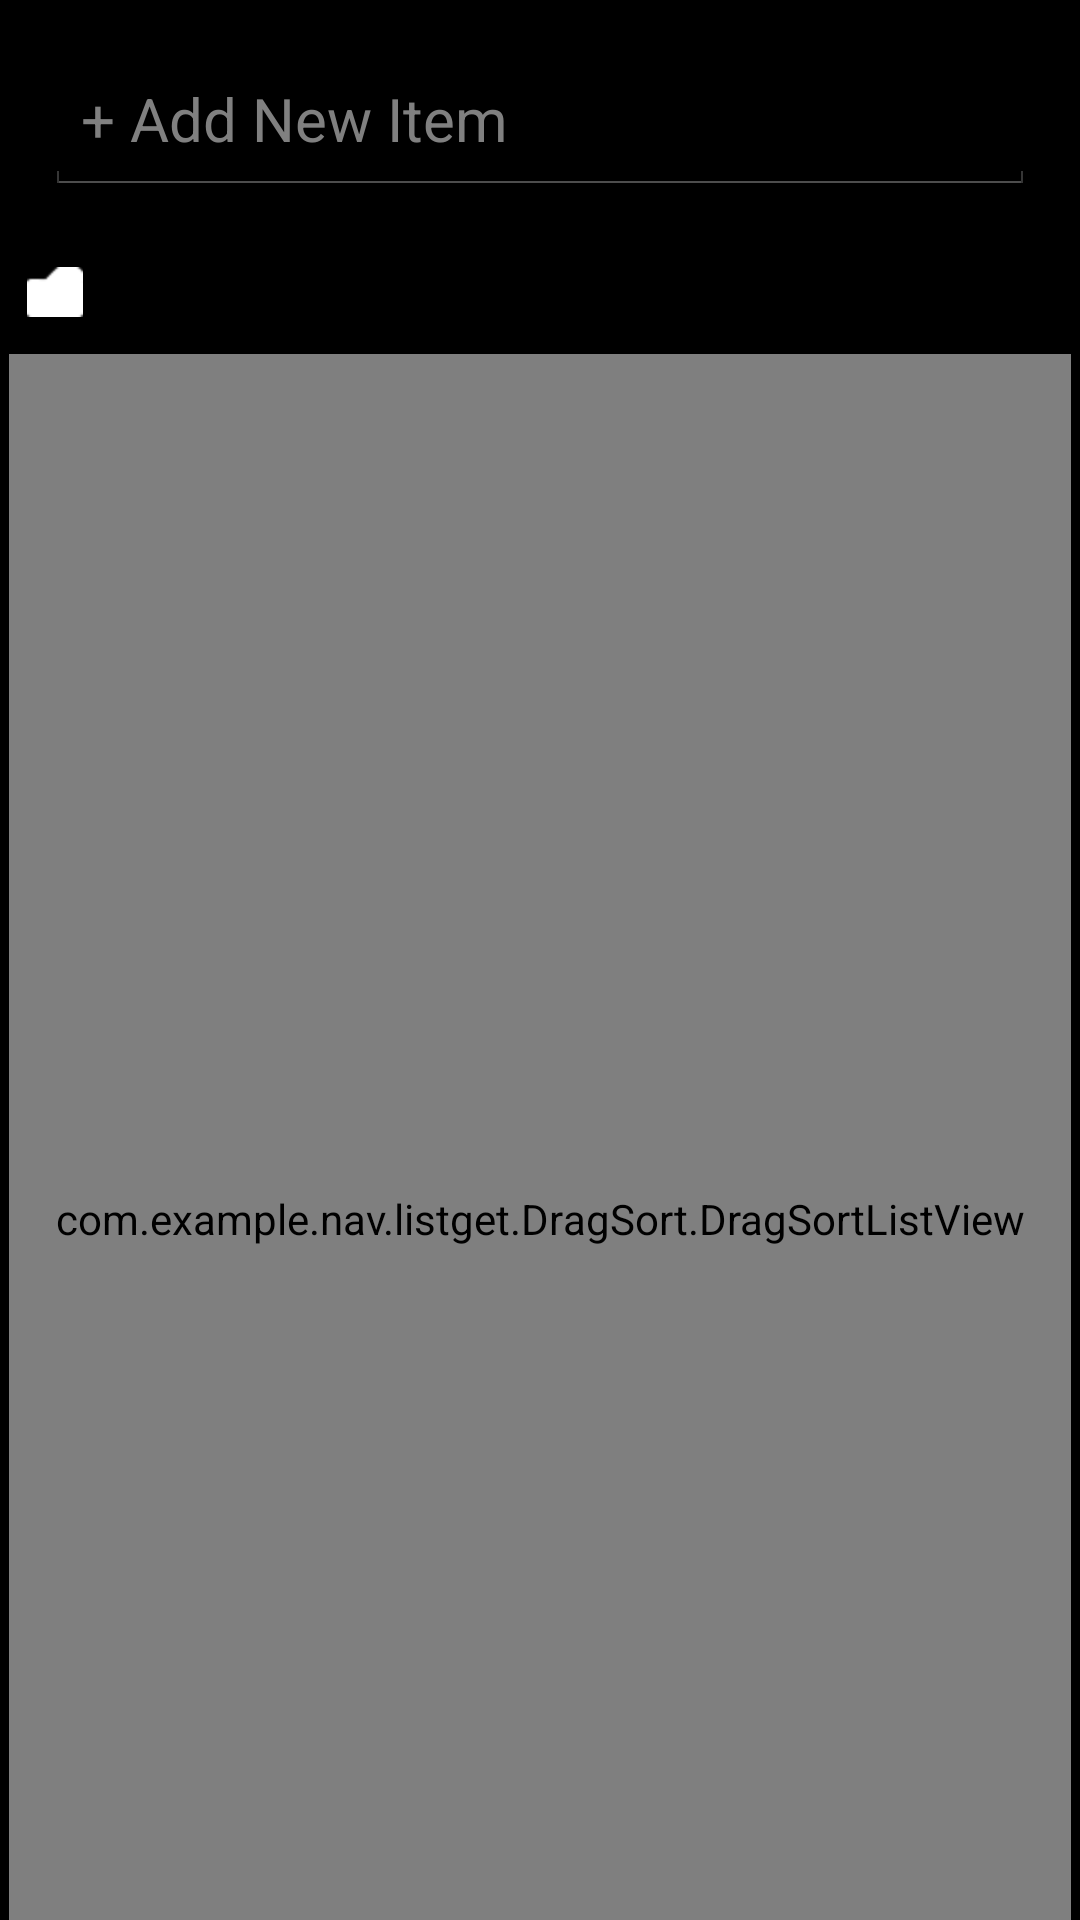

Produce the Android XML layout that renders to this screen, including the resource entries it uses.
<!-- AndroidManifest.xml: application theme AppTheme -->
<!-- res/layout/activity_item.xml -->
<LinearLayout xmlns:android="http://schemas.android.com/apk/res/android"
    xmlns:tools="http://schemas.android.com/tools"
    xmlns:dslv="http://schemas.android.com/apk/res-auto"
    android:layout_width="match_parent"
    android:layout_height="match_parent"
    android:orientation="vertical">

    <EditText
        android:id="@+id/addItem"
        android:layout_width="fill_parent"
        android:layout_height="50dip"
        android:layout_margin="15dp"
        android:hint="@string/action_add_item"
        android:imeOptions="actionDone"
        android:inputType="text"
        android:selectAllOnFocus="true"
        android:textSize="20sp" >
    </EditText>

    <LinearLayout
        android:id="@+id/relativeLayout2"
        android:layout_width="fill_parent"
        android:layout_height="35dip"
        android:gravity="center"
        android:orientation="horizontal" >


        <ImageView
            android:id="@+id/icon_cate"
            android:layout_width="wrap_content"
            android:layout_height="wrap_content"
            android:paddingLeft="9dip"
            android:paddingRight="0dip"
            android:src="@drawable/icon_cate" />

        <TextView
            android:id="@+id/textView2"
            android:layout_width="fill_parent"
            android:layout_height="wrap_content"
            android:paddingLeft="9dip"
            android:paddingRight="0dip"
            android:textSize="17sp"
            android:textColor="@color/txt_color"/>
    </LinearLayout>
    <com.example.nav.listget.DragSort.DragSortListView
        android:id="@android:id/list"
        android:layout_width="fill_parent"
        android:layout_height="fill_parent"
        android:layout_margin="3dp"
        android:layout_weight="1"
        android:choiceMode="multipleChoice"
        android:clickable="true"
        android:dividerHeight="2dp"
        android:padding="3dp" />

    <TextView
        android:id="@android:id/empty"
        android:layout_width="match_parent"
        android:layout_height="0dp"
        android:layout_weight="1"
        android:gravity="center"
        android:textAppearance="?android:attr/textAppearanceLarge" />

</LinearLayout>
<!-- resources referenced by this layout -->
<resources>
  <color name="txt_color">#FFF</color>
  <!-- drawable icon_cate: png bitmap (drawable-hdpi, 1150 bytes) -->
  <string name="action_add_item">+ Add New Item</string>
  <style name="AppTheme" parent="android:Theme.Holo">
          
      </style>
</resources>
